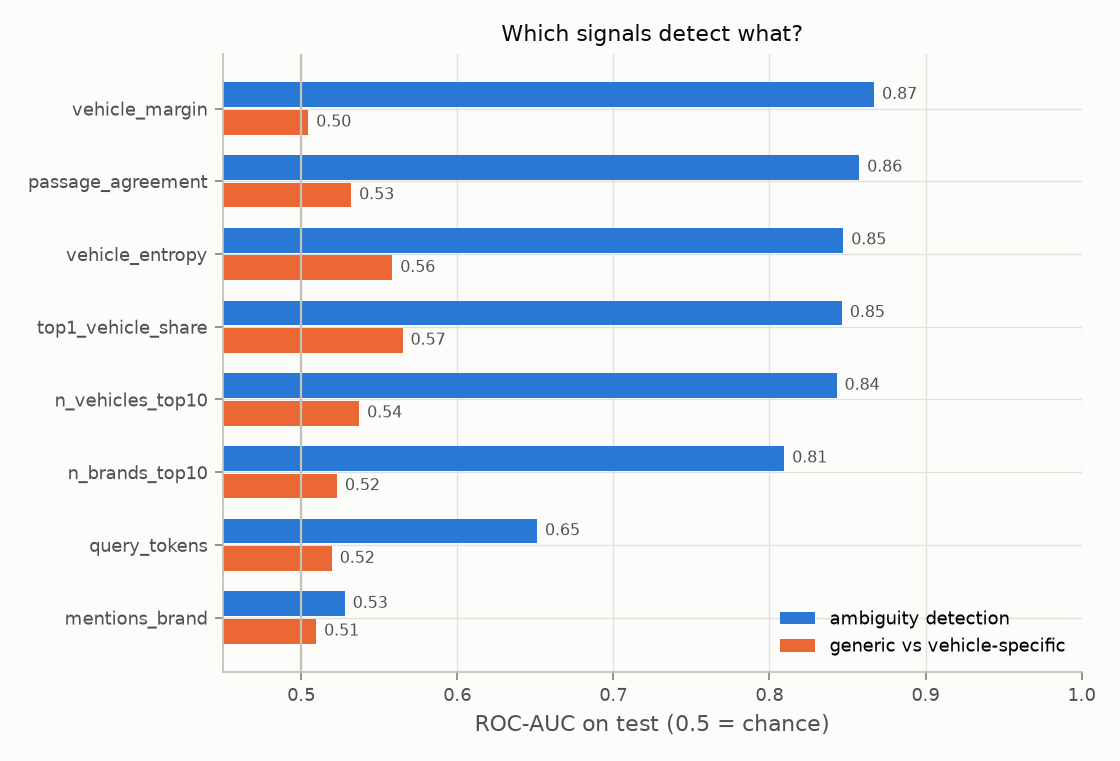

Data behind this chart, as committed beside it:
signal, auc, direction, coef
vehicle_margin, 0.8672, -, 0.127
passage_agreement, 0.8576, -, -0.359
router_unique, 0.8556, -, -2.112
vehicle_entropy, 0.8474, +, 0.803
top1_vehicle_share, 0.8465, -, -0.277
n_vehicles_top10, 0.8431, +, 0.001
router_n_vehicles, 0.8322, -, 0.001
n_brands_top10, 0.8096, +, -0.267
query_tokens, 0.6512, -, 0.115
mentions_brand, 0.528, -, -0.103
